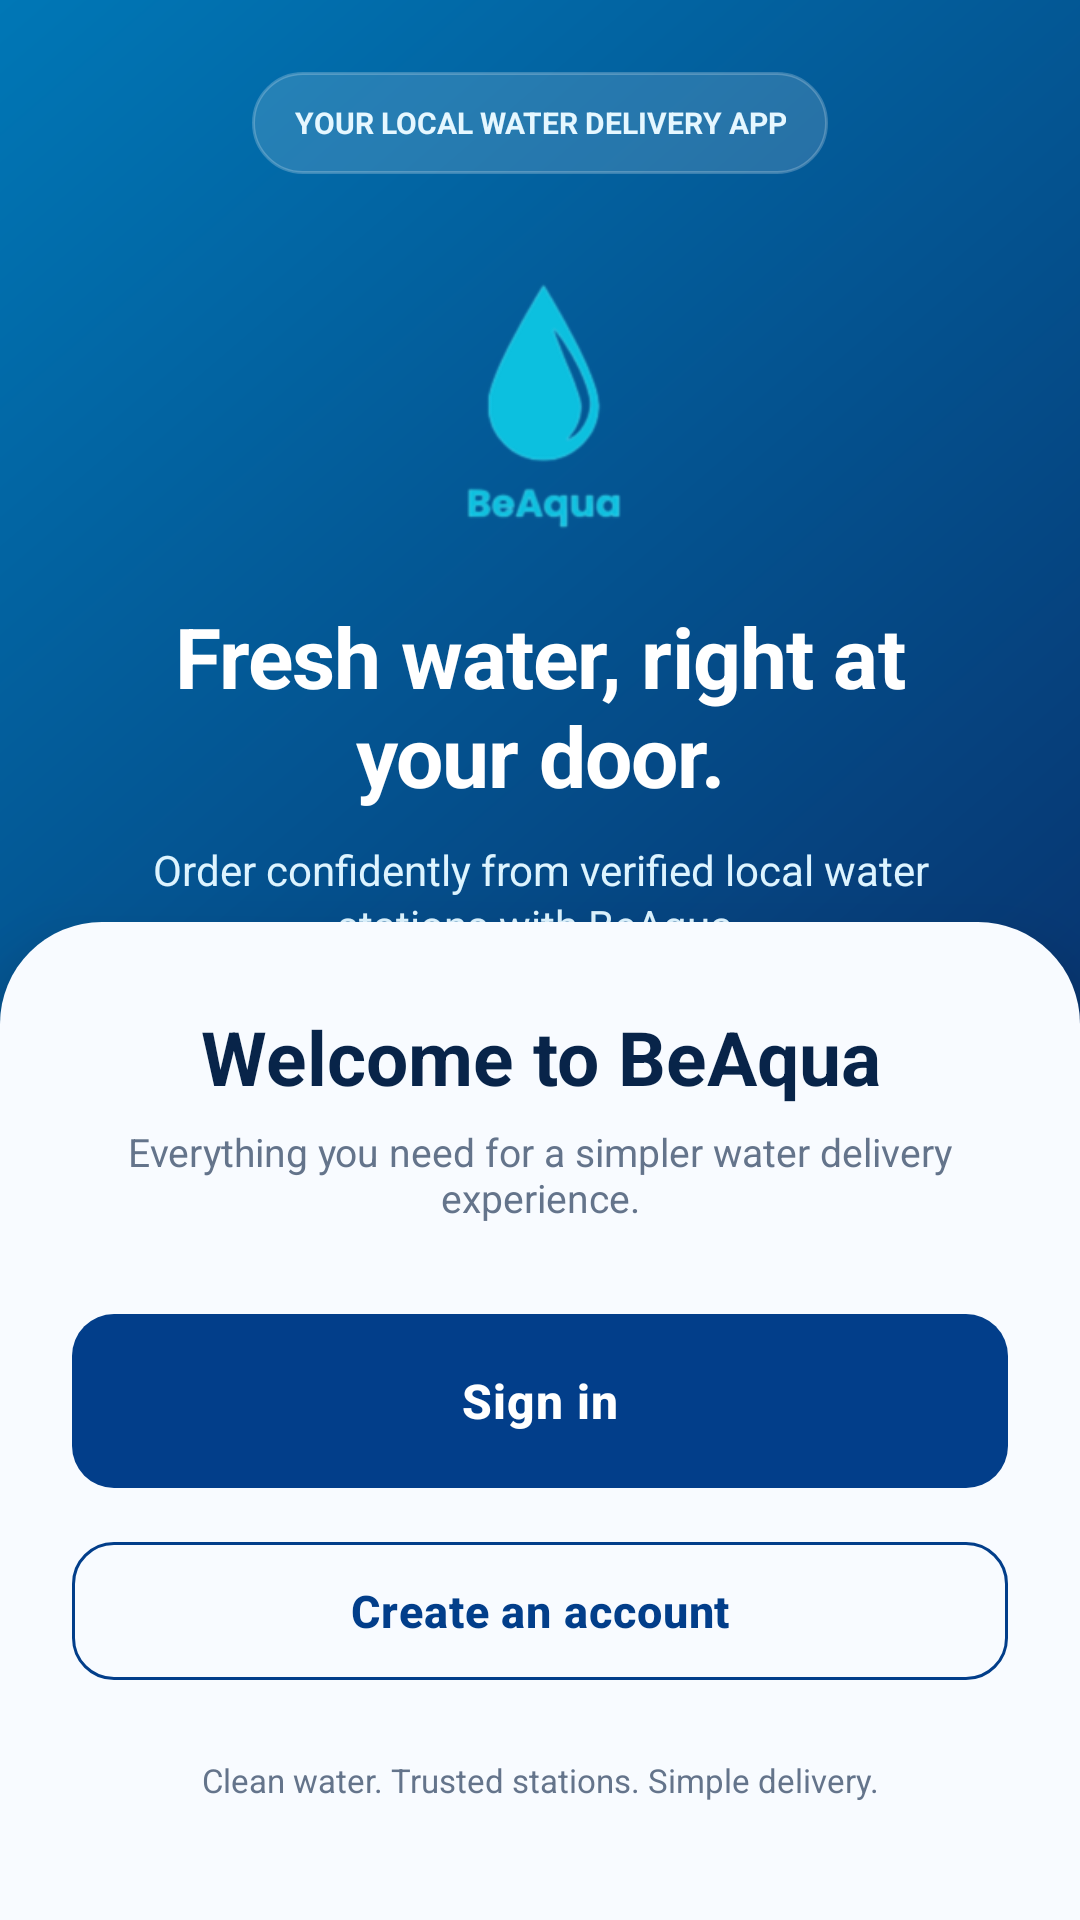

Android layout source for this screen:
<!-- AndroidManifest.xml: application theme Theme.BeAqua -->
<!-- res/layout/activity_main.xml -->
<?xml version="1.0" encoding="utf-8"?>
<androidx.constraintlayout.widget.ConstraintLayout xmlns:android="http://schemas.android.com/apk/res/android"
    xmlns:app="http://schemas.android.com/apk/res-auto"
    android:layout_width="match_parent"
    android:layout_height="match_parent"
    android:background="@color/white">

    <androidx.constraintlayout.widget.ConstraintLayout
        android:id="@+id/mainHeader"
        android:layout_width="0dp"
        android:layout_height="420dp"
        android:background="@drawable/bg_login_header"
        app:layout_constraintEnd_toEndOf="parent"
        app:layout_constraintStart_toStartOf="parent"
        app:layout_constraintTop_toTopOf="parent">

        <TextView
            android:id="@+id/tvWelcomeBadge"
            android:layout_width="wrap_content"
            android:layout_height="34dp"
            android:layout_marginTop="24dp"
            android:background="@drawable/bg_main_badge"
            android:gravity="center"
            android:paddingHorizontal="14dp"
            android:text="YOUR LOCAL WATER DELIVERY APP"
            android:textColor="#E5F7FF"
            android:textSize="10sp"
            android:textStyle="bold"
            app:layout_constraintEnd_toEndOf="parent"
            app:layout_constraintStart_toStartOf="parent"
            app:layout_constraintTop_toTopOf="parent" />

        <ImageView
            android:id="@+id/ivHeaderMain"
            android:layout_width="112dp"
            android:layout_height="112dp"
            android:layout_marginTop="18dp"
            android:contentDescription="BeAqua logo"
            android:scaleType="fitCenter"
            android:src="@drawable/beaqua"
            app:layout_constraintEnd_toEndOf="parent"
            app:layout_constraintStart_toStartOf="parent"
            app:layout_constraintTop_toBottomOf="@id/tvWelcomeBadge" />

        <TextView
            android:id="@+id/tagline"
            android:layout_width="0dp"
            android:layout_height="wrap_content"
            android:layout_marginStart="28dp"
            android:layout_marginTop="12dp"
            android:layout_marginEnd="28dp"
            android:gravity="center"
            android:letterSpacing="-0.01"
            android:text="Fresh water, right at your door."
            android:textColor="@color/white"
            android:textSize="28sp"
            android:textStyle="bold"
            app:layout_constraintEnd_toEndOf="parent"
            app:layout_constraintStart_toStartOf="parent"
            app:layout_constraintTop_toBottomOf="@id/ivHeaderMain" />

        <TextView
            android:id="@+id/tvSubtitle"
            android:layout_width="0dp"
            android:layout_height="wrap_content"
            android:layout_marginStart="40dp"
            android:layout_marginTop="10dp"
            android:layout_marginEnd="40dp"
            android:gravity="center"
            android:lineSpacingExtra="2dp"
            android:text="Order confidently from verified local water stations with BeAqua."
            android:textColor="#DDF4FF"
            android:textSize="14sp"
            app:layout_constraintEnd_toEndOf="parent"
            app:layout_constraintStart_toStartOf="parent"
            app:layout_constraintTop_toBottomOf="@id/tagline" />

    </androidx.constraintlayout.widget.ConstraintLayout>

    <androidx.constraintlayout.widget.ConstraintLayout
        android:id="@+id/cardWelcome"
        android:layout_width="0dp"
        android:layout_height="0dp"
        android:background="@drawable/bg_login_panel"
        android:elevation="12dp"
        app:layout_constraintBottom_toBottomOf="parent"
        app:layout_constraintEnd_toEndOf="parent"
        app:layout_constraintHeight_percent="0.52"
        app:layout_constraintStart_toStartOf="parent"
        app:layout_constraintTop_toTopOf="parent"
        app:layout_constraintVertical_bias="1">

        <androidx.core.widget.NestedScrollView
            android:layout_width="0dp"
            android:layout_height="0dp"
            android:clipToPadding="false"
            android:fillViewport="true"
            android:overScrollMode="never"
            app:layout_constraintBottom_toBottomOf="parent"
            app:layout_constraintEnd_toEndOf="parent"
            app:layout_constraintStart_toStartOf="parent"
            app:layout_constraintTop_toTopOf="parent">

            <LinearLayout
                android:layout_width="match_parent"
                android:layout_height="wrap_content"
                android:orientation="vertical"
                android:paddingStart="24dp"
                android:paddingTop="28dp"
                android:paddingEnd="24dp"
                android:paddingBottom="22dp">

                <TextView
                    android:layout_width="match_parent"
                    android:layout_height="wrap_content"
                    android:gravity="center"
                    android:text="Welcome to BeAqua"
                    android:textColor="#082449"
                    android:textSize="25sp"
                    android:textStyle="bold" />

                <TextView
                    android:layout_width="match_parent"
                    android:layout_height="wrap_content"
                    android:layout_marginTop="6dp"
                    android:gravity="center"
                    android:text="Everything you need for a simpler water delivery experience."
                    android:textColor="@color/text_hint"
                    android:textSize="13sp" />

                <com.google.android.material.button.MaterialButton
                    android:id="@+id/btnGetStarted"
                    android:layout_width="match_parent"
                    android:layout_height="58dp"
                    android:layout_marginTop="30dp"
                    android:text="Sign in"
                    android:textAllCaps="false"
                    android:textColor="@color/white"
                    android:textSize="16sp"
                    android:textStyle="bold"
                    app:backgroundTint="@color/primary_variant"
                    app:cornerRadius="14dp" />

                <com.google.android.material.button.MaterialButton
                    android:id="@+id/btnSignupMain"
                    style="@style/Widget.MaterialComponents.Button.OutlinedButton"
                    android:layout_width="match_parent"
                    android:layout_height="58dp"
                    android:layout_marginTop="12dp"
                    android:text="Create an account"
                    android:textAllCaps="false"
                    android:textColor="@color/primary_variant"
                    android:textSize="15sp"
                    android:textStyle="bold"
                    app:backgroundTint="@android:color/transparent"
                    app:cornerRadius="14dp"
                    app:strokeColor="@color/primary_variant"
                    app:strokeWidth="1dp" />

                <TextView
                    android:id="@+id/description"
                    android:layout_width="match_parent"
                    android:layout_height="wrap_content"
                    android:layout_marginTop="20dp"
                    android:gravity="center"
                    android:text="Clean water. Trusted stations. Simple delivery."
                    android:textColor="@color/text_hint"
                    android:textSize="11sp" />

            </LinearLayout>
        </androidx.core.widget.NestedScrollView>
    </androidx.constraintlayout.widget.ConstraintLayout>

</androidx.constraintlayout.widget.ConstraintLayout>
<!-- resources referenced by this layout -->
<resources>
  <color name="primary_variant">#023E8A</color>
  <color name="text_hint">#64748B</color>
  <color name="white">#FFFFFF</color>
  <!-- drawable bg_login_header (drawable) -->
  <?xml version="1.0" encoding="utf-8"?>
  <shape xmlns:android="http://schemas.android.com/apk/res/android"
      android:shape="rectangle">
      <gradient
          android:angle="135"
          android:endColor="#0077B6"
          android:startColor="#082D68" />
  </shape>
  <!-- drawable bg_login_panel (drawable) -->
  <?xml version="1.0" encoding="utf-8"?>
  <shape xmlns:android="http://schemas.android.com/apk/res/android"
      android:shape="rectangle">
      <solid android:color="#F8FBFF" />
      <corners
          android:topLeftRadius="34dp"
          android:topRightRadius="34dp" />
  </shape>
  <!-- drawable bg_main_badge (drawable) -->
  <?xml version="1.0" encoding="utf-8"?>
  <shape xmlns:android="http://schemas.android.com/apk/res/android"
      android:shape="rectangle">
      <solid android:color="#24FFFFFF" />
      <corners android:radius="17dp" />
      <stroke
          android:width="1dp"
          android:color="#38FFFFFF" />
  </shape>
  <style name="Theme.BeAqua" parent="Base.Theme.BeAqua" />
  <color name="primary">#0077B6</color>
  <color name="secondary">#0096C7</color>
  <color name="accent">#48CAE4</color>
  <color name="background">#F8FAFC</color>
  <color name="text_primary">#000000</color>
  <color name="gray_light">#F1F5F9</color>
  <color name="text_secondary">#334155</color>
  <color name="divider">#CBD5E1</color>
  <style name="AppEditText" parent="Widget.AppCompat.EditText">
          <item name="android:textColor">@color/black</item>
          <item name="android:textColorHint">@color/text_hint</item>
      </style>
  <style name="AppButton" parent="Widget.Material3.Button">
          <item name="android:insetTop">0dp</item>
          <item name="android:insetBottom">0dp</item>
          <item name="android:textAllCaps">false</item>
          <item name="android:letterSpacing">0.02</item>
          <item name="android:paddingTop">12dp</item>
          <item name="android:paddingBottom">12dp</item>
          <item name="cornerRadius">12dp</item>
          <item name="backgroundTint">@color/primary</item>
          <item name="android:textColor">@color/white</item>
      </style>
  <style name="AppTextInputLayout" parent="Widget.Material3.TextInputLayout.OutlinedBox">
          <item name="boxCornerRadiusTopStart">12dp</item>
          <item name="boxCornerRadiusTopEnd">12dp</item>
          <item name="boxCornerRadiusBottomStart">12dp</item>
          <item name="boxCornerRadiusBottomEnd">12dp</item>
          <item name="boxStrokeColor">@color/primary</item>
          <item name="hintTextColor">@color/text_secondary</item>
          <item name="android:textColorHint">@color/text_hint</item>
          <item name="boxBackgroundColor">@color/white</item>
      </style>
  <color name="black">#000000</color>
</resources>
